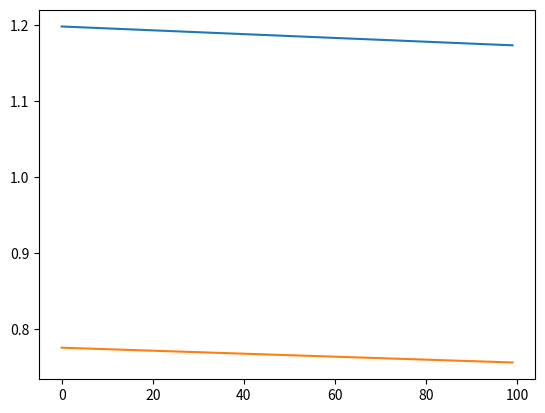

Write the Python code that produced this figure.
import matplotlib.pyplot as plt
import numpy as np

# Create a simple example of the incremental gradient method,
# considering a collection of N quadratic cost functions
# and a decision variable z in R^d
N = 3
d = 2

# N random quadratic cost functions
Q = []
r = []
for i in range(N):
    Qi = np.random.uniform(size=(d, d))
    Qi = 0.5 * (Qi + Qi.T)
    Q += [Qi]
    ri = np.random.uniform(size=(d))
    r += [ri]

# Initialization
max_iters = 100
stepsize = 1e-4
z = np.zeros(shape=(max_iters, d))
zinit = np.random.normal(size=(d))
z[0] = zinit
cost = np.zeros(shape=(max_iters))

# Define a function to compute the direction of the incremental gradient method
# where z is the current decision variable
# Q is the collection of cost function matrices associated with each cost function
# r is the collection of affine vectors associated with each cost function
# idx is the index of the cost functions to be considered in the computation
def compute_direction(z, Q, r, idx):
    d = len(z)
    direction = np.zeros(shape=(d))
    # n = len(Q)
    for i in idx:
        direction += Q[i] @ z + r[i]
    return direction

# Incremental gradient method
batch_size = 2 # batch size, must be less than N
for k in range(max_iters - 1):
    print(f"Iteration {k:d}")

    # Define a policy to select which cost functions to consider
    # ik = [k % N]  # incremental (cyclic order)
    # ik = [np.random.random_integers(low=0, high=N - 1)]  # incremental (random order)
    ik = np.random.choice(range(0, N - 1), batch_size, replace=False)  # batch (random order) replace = False to avoid repetitions

    print(f"Cost functions indeces: {ik}")
    batch_gradient = compute_direction(z[k], Q, r, ik)
    direction = -batch_gradient

    z[k + 1] = z[k] + stepsize * direction

    for i in range(N):
        cost[k] += 0.5 * z[k].T @ Q[i] @ z[k] + r[i].T @ z[k]

plt.plot(np.arange(max_iters), z)
plt.show()
